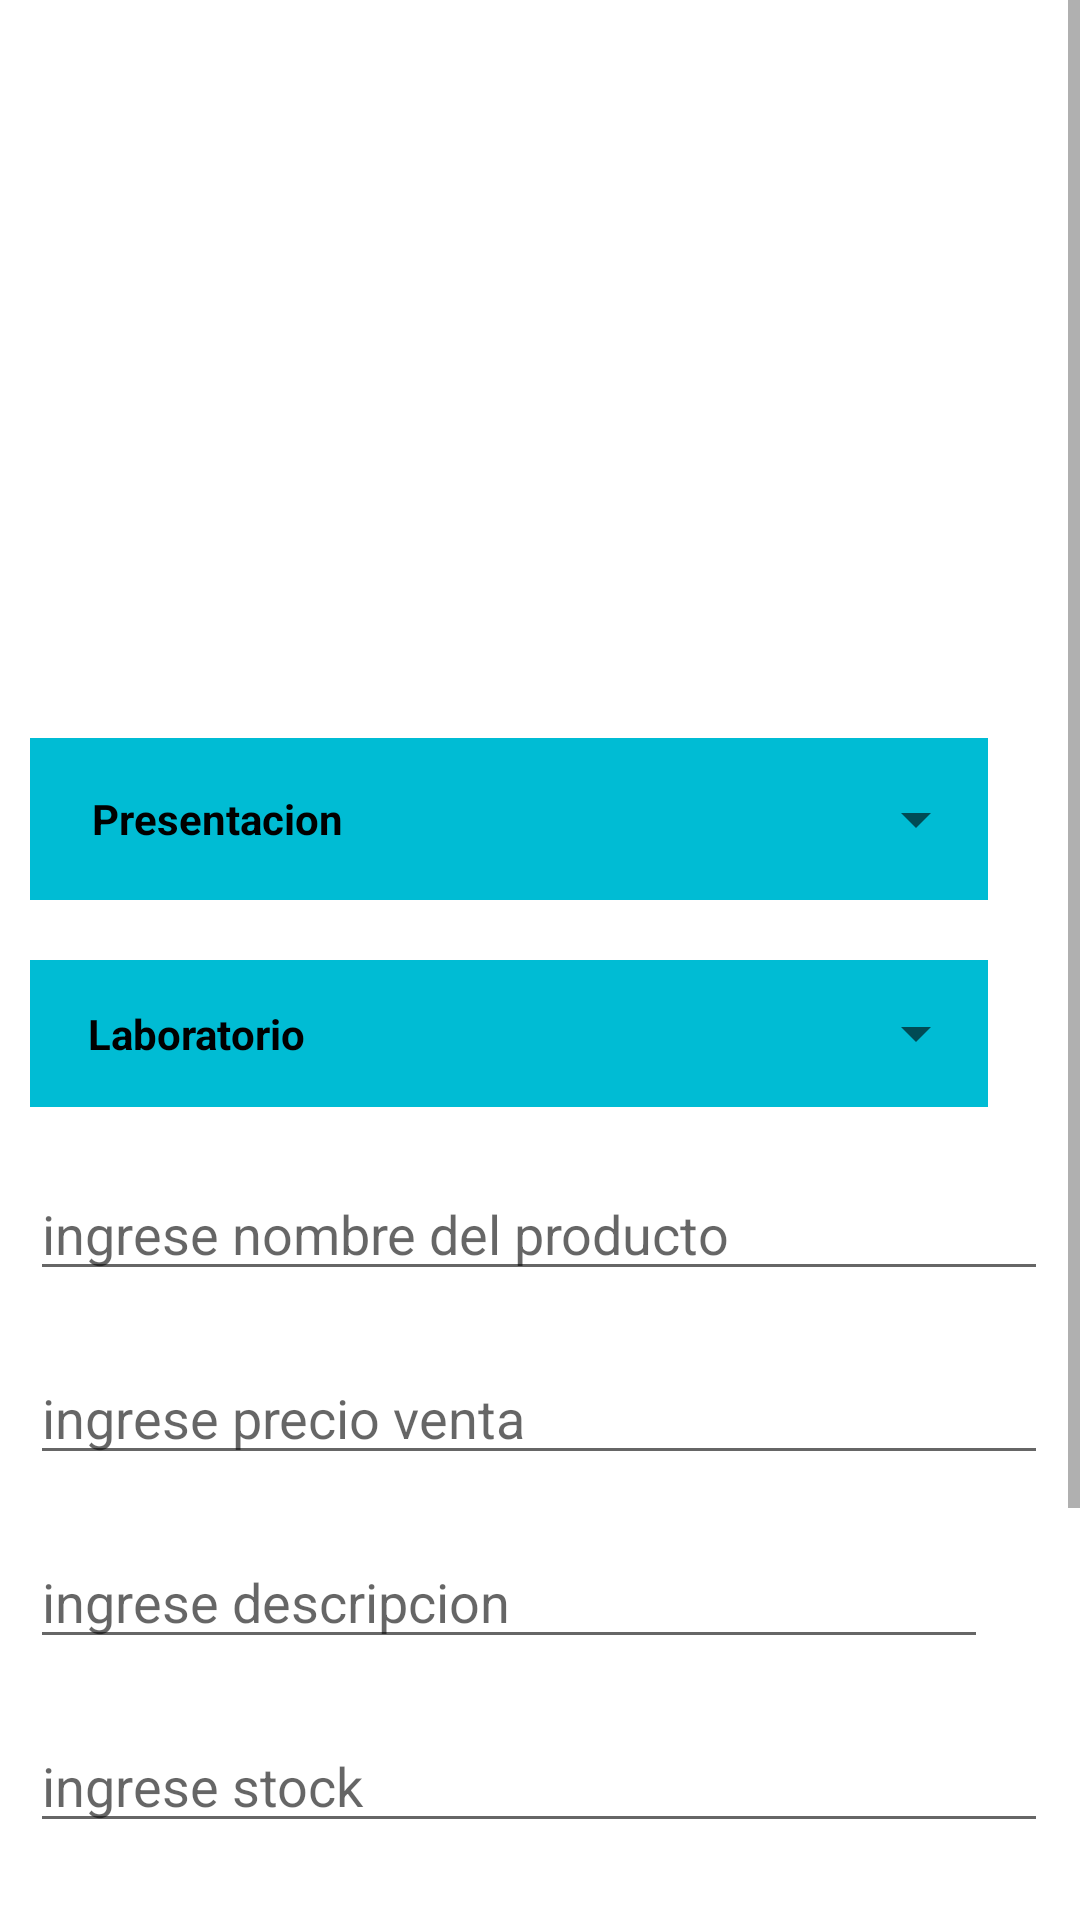

This screen was rendered from an Android layout file. Write that file and the resources it references.
<!-- AndroidManifest.xml: application theme Theme.INTERFACES_PARA_LOGIN -->
<!-- res/layout/activity_registrar_producto.xml -->
<?xml version="1.0" encoding="utf-8"?>
<ScrollView xmlns:android="http://schemas.android.com/apk/res/android"
    xmlns:app="http://schemas.android.com/apk/res-auto"
    xmlns:tools="http://schemas.android.com/tools"
    android:layout_width="match_parent"
    android:layout_height="match_parent"
    tools:context=".RegistrarProducto">

    <TableLayout
        android:layout_width="match_parent"
        android:layout_height="wrap_content">

        <TableRow
            android:layout_width="match_parent"
            android:layout_height="match_parent" >

            <ImageView
                android:id="@+id/imageView4"
                android:layout_width="wrap_content"
                android:layout_height="236dp"
                app:srcCompat="@drawable/icon_productos" />
        </TableRow>

        <TableRow
            android:layout_width="match_parent"
            android:layout_height="match_parent">

            <LinearLayout
                android:layout_width="match_parent"
                android:layout_height="54dp"
                android:layout_margin="10dp"
                android:background="#00BCD4"
                android:orientation="horizontal">

                <TextView
                    android:id="@+id/textView7"
                    android:layout_width="250dp"
                    android:layout_height="match_parent"
                    android:layout_weight="1"
                    android:gravity="center"
                    android:text="Presentacion"
                    android:textColor="@color/black"
                    android:textStyle="bold" />

                <Spinner
                    android:id="@+id/spPresentacion"
                    android:layout_width="match_parent"
                    android:layout_height="match_parent"
                    android:layout_weight="1" />
            </LinearLayout>
        </TableRow>

        <TableRow
            android:layout_width="match_parent"
            android:layout_height="match_parent" >

            <LinearLayout
                android:layout_width="match_parent"
                android:layout_height="49dp"
                android:layout_margin="10dp"
                android:background="#00BCD4"
                android:orientation="horizontal">

                <TextView
                    android:id="@+id/textView8"
                    android:layout_width="221dp"
                    android:layout_height="match_parent"
                    android:layout_weight="1"
                    android:gravity="center"
                    android:text="Laboratorio"
                    android:textColor="@color/black"
                    android:textStyle="bold" />

                <Spinner
                    android:id="@+id/spLaboratorio"
                    android:layout_width="match_parent"
                    android:layout_height="match_parent"
                    android:layout_weight="1" />
            </LinearLayout>
        </TableRow>

        <TableRow
            android:layout_width="match_parent"
            android:layout_height="match_parent"
            android:layout_margin="10dp">

            <EditText
                android:id="@+id/edt_nombreProducto"
                android:layout_width="wrap_content"
                android:layout_height="wrap_content"
                android:ems="10"
                android:hint="ingrese nombre del producto"
                android:inputType="textPersonName" />
        </TableRow>

        <TableRow
            android:layout_width="match_parent"
            android:layout_height="match_parent"
            android:layout_margin="10dp">

            <EditText
                android:id="@+id/edt_precioVenta"
                android:layout_width="wrap_content"
                android:layout_height="wrap_content"
                android:ems="10"
                android:hint="ingrese precio venta"
                android:inputType="number" />
        </TableRow>

        <TableRow
            android:layout_width="match_parent"
            android:layout_height="match_parent" >

            <EditText
                android:id="@+id/edt_descripcion"
                android:layout_width="wrap_content"
                android:layout_height="wrap_content"
                android:layout_margin="10dp"
                android:ems="10"
                android:hint="ingrese descripcion"
                android:inputType="textPersonName" />
        </TableRow>

        <TableRow
            android:layout_width="match_parent"
            android:layout_height="match_parent"
            android:layout_margin="10dp">

            <EditText
                android:id="@+id/edt_stock"
                android:layout_width="wrap_content"
                android:layout_height="wrap_content"
                android:ems="10"
                android:hint="ingrese stock"
                android:inputType="number" />
        </TableRow>

        <TableRow
            android:layout_width="match_parent"
            android:layout_height="match_parent"
            android:layout_margin="10dp">

            <EditText
                android:id="@+id/edt_fecha"
                android:layout_width="wrap_content"
                android:layout_height="wrap_content"
                android:ems="10"
                android:hint="ingrese caducidad"
                android:inputType="date" />
        </TableRow>

        <TableRow
            android:layout_width="match_parent"
            android:layout_height="match_parent"
            android:layout_margin="10dp">

            <EditText
                android:id="@+id/edt_lote"
                android:layout_width="wrap_content"
                android:layout_height="wrap_content"
                android:ems="10"
                android:hint="ingrese lote"
                android:inputType="textPersonName" />
        </TableRow>

        <TableRow
            android:layout_width="match_parent"
            android:layout_height="match_parent" >

            <LinearLayout
                android:layout_width="match_parent"
                android:layout_height="match_parent"
                android:gravity="center"
                android:orientation="horizontal"
                android:padding="10dp">

                <Button
                    android:id="@+id/btnRegistrarProducto"
                    android:layout_width="180dp"
                    android:layout_height="wrap_content"
                    android:layout_marginRight="20dp"
                    android:drawableLeft="@drawable/icono_guardar"
                    android:text="Registrar" />

                <Button
                    android:id="@+id/btn_cancelar_pro"
                    android:layout_width="wrap_content"
                    android:layout_height="wrap_content"
                    android:drawableLeft="@drawable/ic_cancelar_operacion"
                    android:text="Cancelar" />
            </LinearLayout>

        </TableRow>
    </TableLayout>
</ScrollView>
<!-- resources referenced by this layout -->
<resources>
  <!-- drawable ic_cancelar_operacion (drawable) -->
  <vector android:height="24dp" android:tint="#E30909"
      android:viewportHeight="24" android:viewportWidth="24"
      android:width="24dp" xmlns:android="http://schemas.android.com/apk/res/android">
      <path android:fillColor="@android:color/white" android:pathData="M12,2C6.47,2 2,6.47 2,12s4.47,10 10,10 10,-4.47 10,-10S17.53,2 12,2zM17,15.59L15.59,17 12,13.41 8.41,17 7,15.59 10.59,12 7,8.41 8.41,7 12,10.59 15.59,7 17,8.41 13.41,12 17,15.59z"/>
  </vector>
  <style name="Theme.INTERFACES_PARA_LOGIN" parent="Theme.MaterialComponents.DayNight.DarkActionBar">
          
          <item name="colorPrimary">@color/purple_500</item>
          <item name="colorPrimaryVariant">@color/purple_700</item>
          <item name="colorOnPrimary">@color/white</item>
          
          <item name="colorSecondary">@color/teal_200</item>
          <item name="colorSecondaryVariant">@color/teal_700</item>
          <item name="colorOnSecondary">@color/black</item>
          
          <item name="android:statusBarColor" tools:targetApi="l">?attr/colorPrimaryVariant</item>
          
      </style>
  <!-- not gathered from this repository: default colours our renderer supplied (Android Studio template values) -->
  <color name="purple_500">#FF6200EE</color>
  <color name="purple_700">#FF3700B3</color>
  <color name="teal_200">#FF03DAC5</color>
  <color name="teal_700">#FF018786</color>
  <color name="black">#FF000000</color>
  <color name="white">#FFFFFFFF</color>
</resources>
